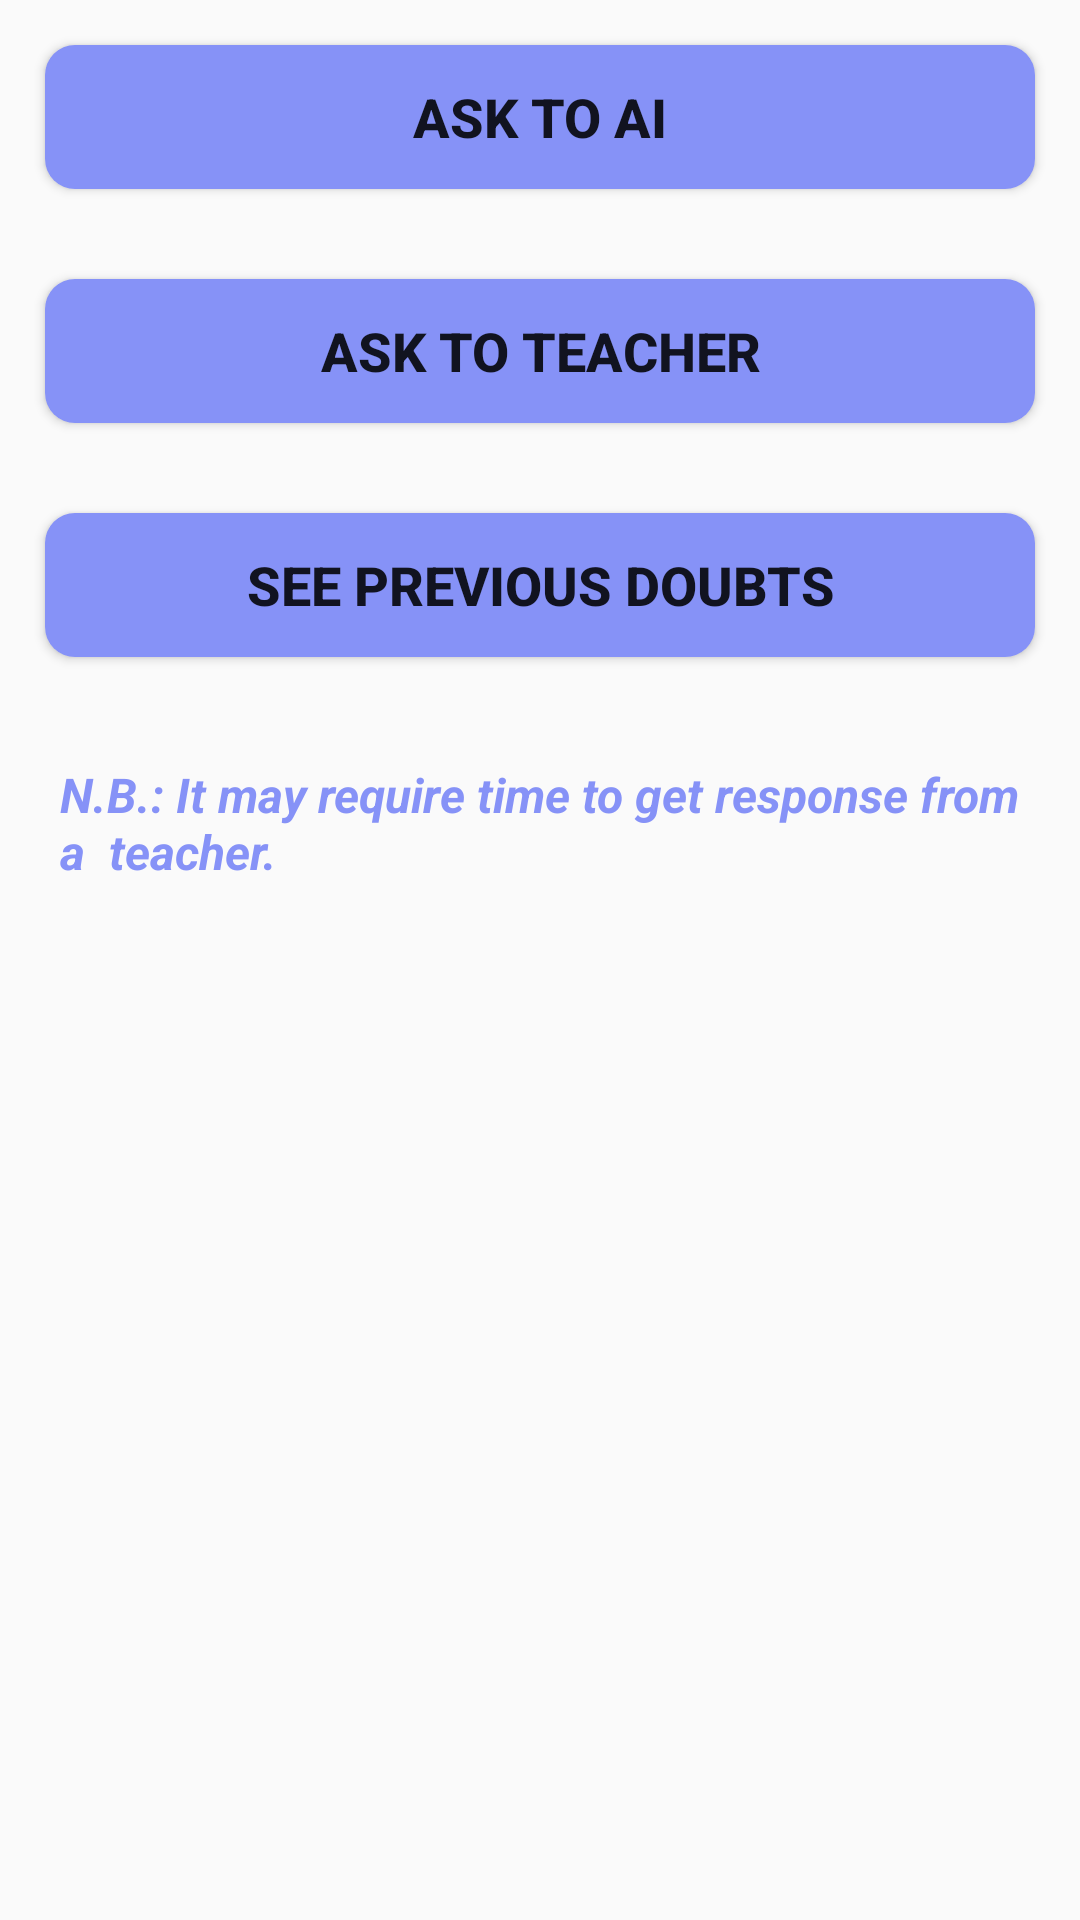

The Android layout XML behind this screen, and the referenced resources:
<!-- AndroidManifest.xml: application theme Theme.AppCompat.Light.DarkActionBar -->
<!-- res/layout/activity_check_doubt.xml -->
<?xml version="1.0" encoding="utf-8"?>
<LinearLayout xmlns:android="http://schemas.android.com/apk/res/android"
    xmlns:app="http://schemas.android.com/apk/res-auto"
    xmlns:tools="http://schemas.android.com/tools"
    android:id="@+id/main"
    android:layout_width="match_parent"
    android:layout_height="wrap_content"
    android:orientation="vertical"
    android:layout_gravity="center"
    tools:context=".CheckDoubt">

    <Button
        android:id="@+id/askAI"
        android:layout_width="match_parent"
        android:layout_height="wrap_content"
        android:text="Ask to AI"
        android:textSize="18sp"
        android:textStyle="bold"
        android:layout_margin="15dp"
        android:backgroundTint="@color/lavender"
        android:background="@drawable/button_bg"
        />
    <Button
        android:id="@+id/askTeacher"
        android:layout_width="match_parent"
        android:layout_height="wrap_content"
        android:text="Ask to Teacher"
        android:layout_margin="15dp"
        android:textStyle="bold"
        android:textSize="18sp"
        android:backgroundTint="@color/lavender"
        android:background="@drawable/button_bg"
        />
    <Button
        android:id="@+id/showDoubts"
        android:layout_width="match_parent"
        android:layout_height="wrap_content"
        android:text="See previous doubts"
        android:layout_margin="15dp"
        android:textStyle="bold"
        android:textSize="18sp"
        android:backgroundTint="@color/lavender"
        android:background="@drawable/button_bg"
        />
    <TextView
        android:layout_width="match_parent"
        android:layout_height="wrap_content"
        android:layout_margin="20dp"
        android:textColor="@color/lavender"
        android:textStyle="italic|bold"
        android:text="N.B.: It may require time to get response from a  teacher."
        android:textSize="16sp"/>
</LinearLayout>
<!-- resources referenced by this layout -->
<resources>
  <color name="lavender">#8692f7</color>
  <!-- drawable button_bg (drawable) -->
  <?xml version="1.0" encoding="utf-8"?>
  <selector xmlns:android="http://schemas.android.com/apk/res/android">
      <item>
          <shape android:shape="rectangle">
              <solid android:color="#10AA17"/>
              <corners android:radius="10dp"/>
          </shape>
  
      </item>
  </selector>
</resources>
